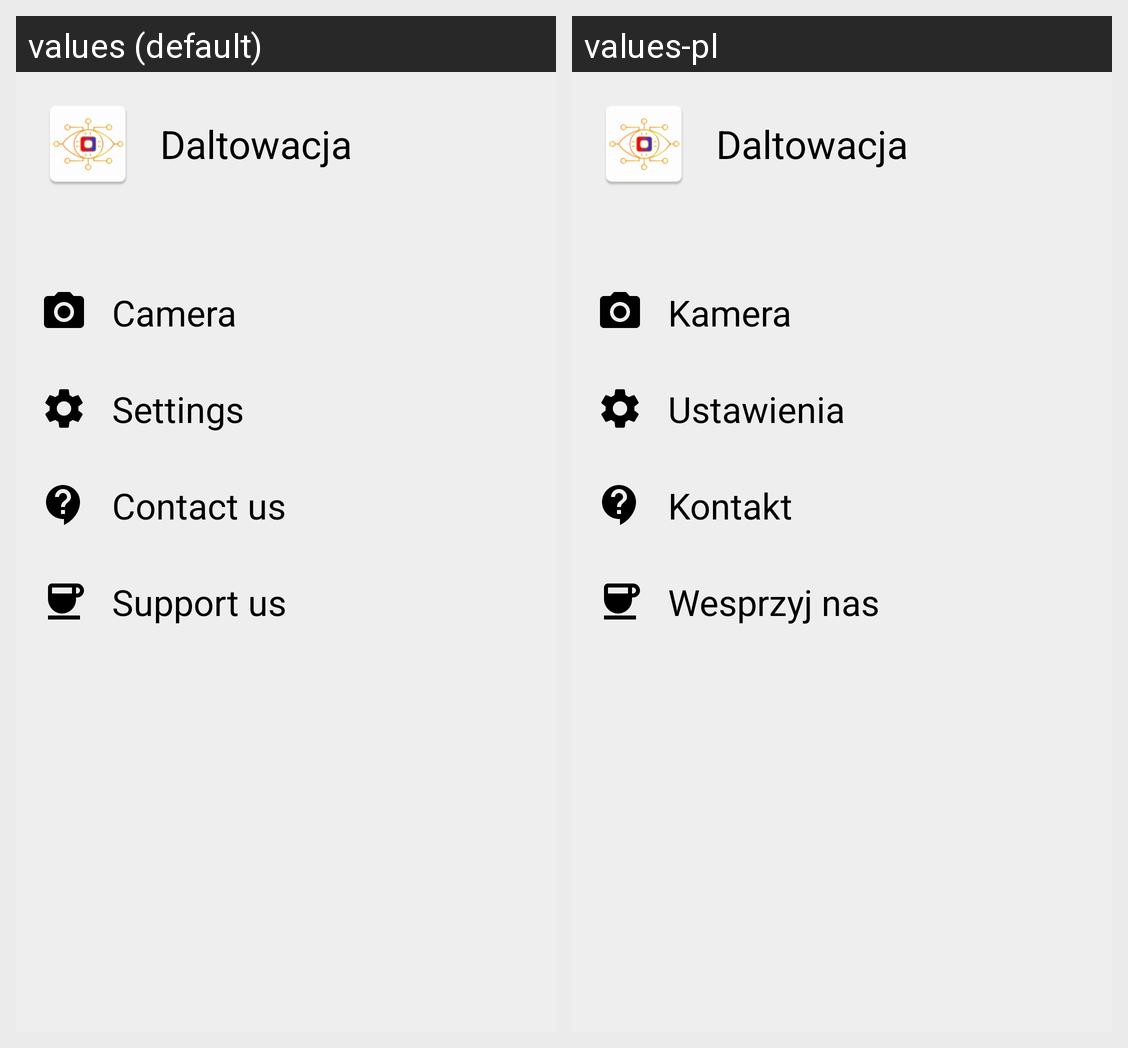

The Android screen above is rendered under two locales of the same app. Produce the string resources it draws, with the default and per-locale values.
Android screen res/layout/sidebar.xml rendered under 2 locales, left to right: values (default), values-pl. Device: Nexus 5 (rendered at 1080×1920; each locale shown at half size, 540×960, under a caption strip naming it); theme Theme.Daltowacja.
Strings drawn on this screen, with the default value and each locale's value (text and hints the layout hard-codes, and strings that could not be matched under every locale, appear in the picture but are not listed):

app_name
  values: Daltowacja
  values-pl: Daltowacja  [not translated; the default value is used]

camera
  values: Camera
  values-pl: Kamera

settings
  values: Settings
  values-pl: Ustawienia

contact
  values: Contact us
  values-pl: Kontakt

donate
  values: Support us
  values-pl: Wesprzyj nas
